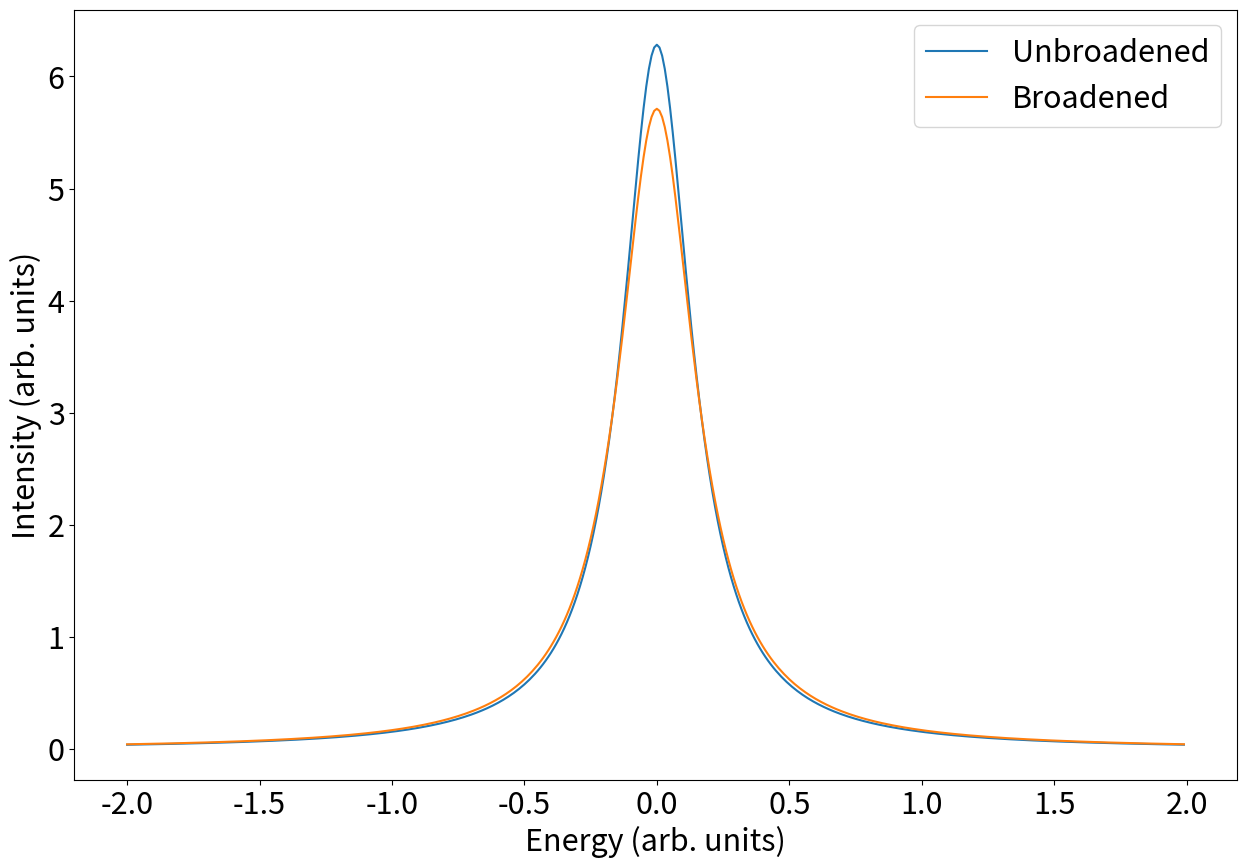

Reproduce this figure in Python.
# -*- coding: utf-8 -*-
"""
Created on Wed Jan 14 15:41:31 2026

[redacted]
"""

import matplotlib.pyplot as plt
import numpy as np

plt.rcParams.update({'font.size': 22})
plt.rcParams["figure.figsize"] = (15,10)
#%%
def Lortentzian(A,x,Gamma):
    return (A/(2*np.pi))*(1/(x**2+(Gamma/(2*np.pi))**2))
def Lortentzian_shifted(A,x,Gamma):
    return (A/(2*np.pi))*(1/((x-0.1)**2+(Gamma/(2*np.pi))**2))
#%%
A=1
A_peturb=1.1
Gamma=1
Gamma_peturb=1.1

xrange=np.arange(-2,2,0.01)
#%%
plt.plot(xrange,Lortentzian(A, xrange, Gamma),label='Unbroadened')
plt.plot(xrange,Lortentzian(A_peturb, xrange, Gamma_peturb),label='Broadened')
plt.legend()
plt.xlabel('Energy (arb. units)')
plt.ylabel('Intensity (arb. units)')
plt.show()